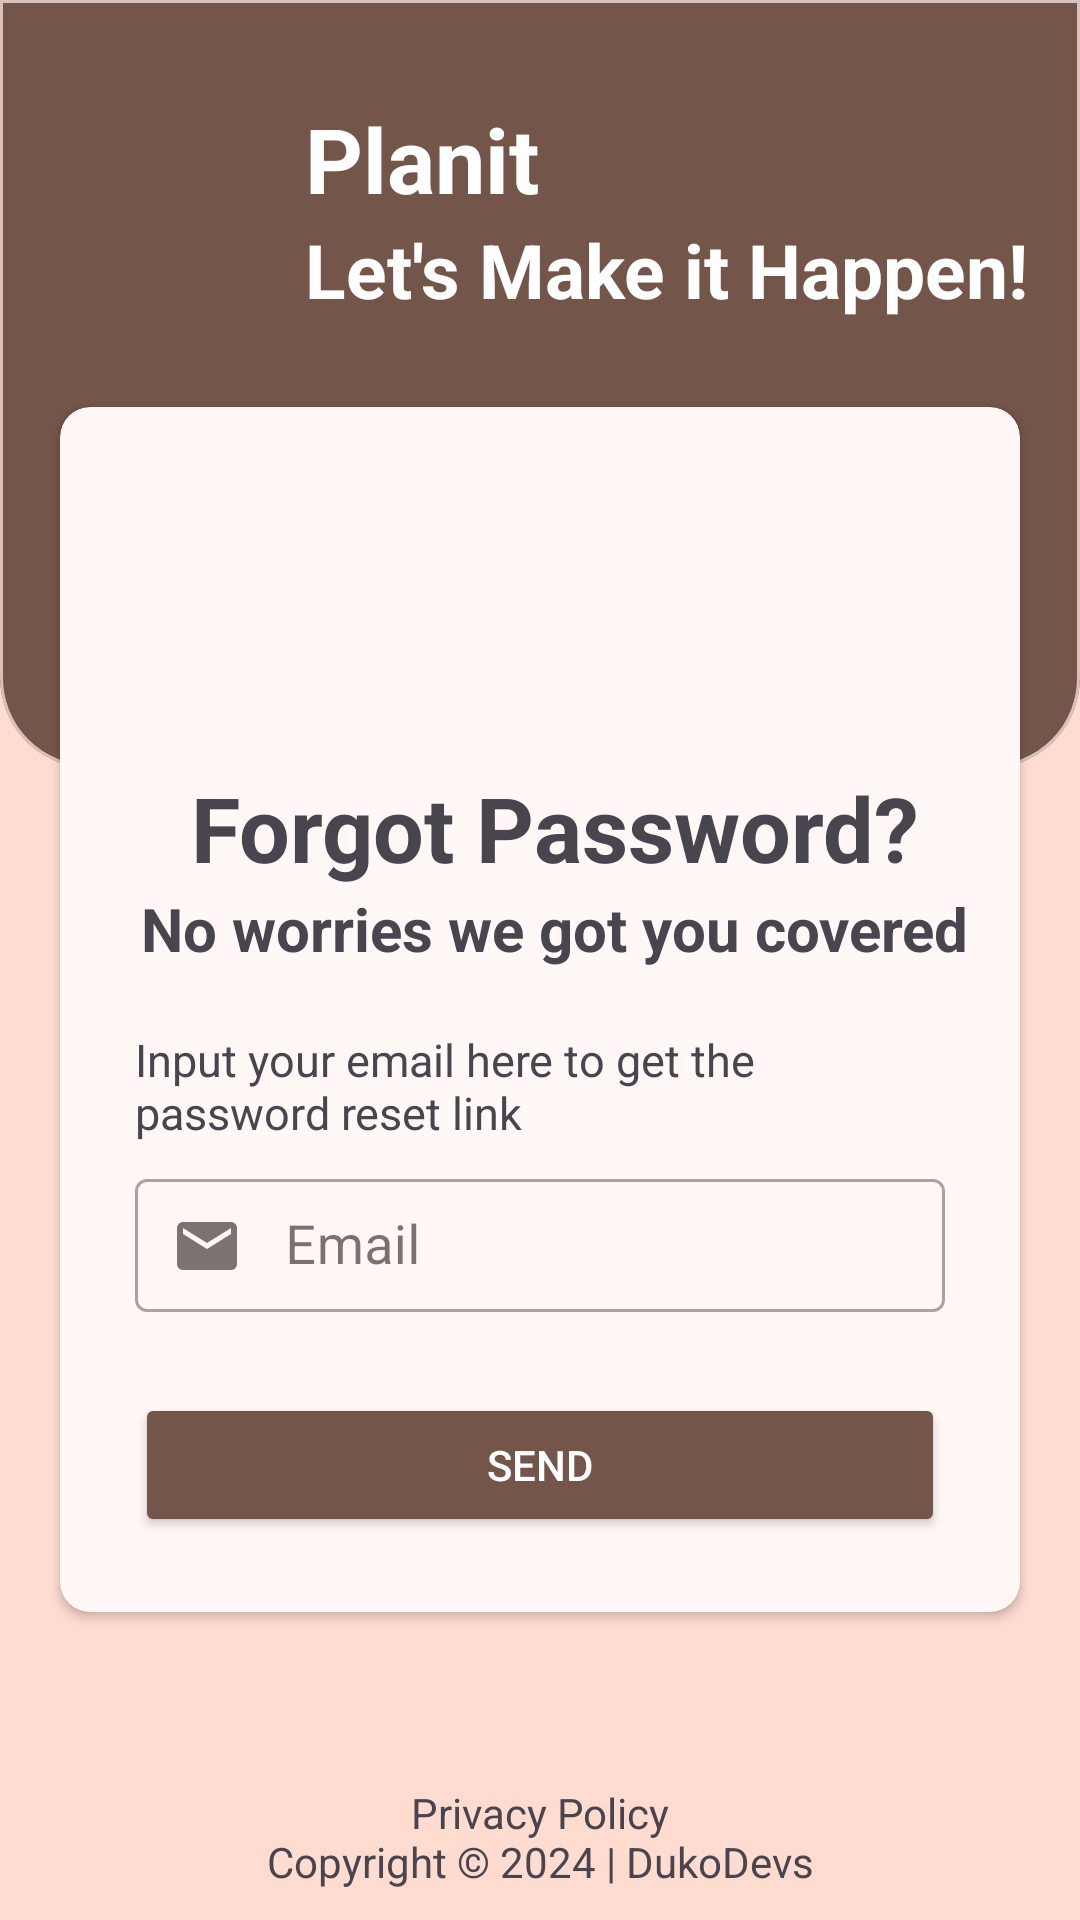

The Android layout XML behind this screen, and the referenced resources:
<!-- AndroidManifest.xml: application theme AppTheme -->
<!-- res/layout/fragment_forget_password.xml -->
<?xml version="1.0" encoding="utf-8"?>
<androidx.core.widget.NestedScrollView xmlns:android="http://schemas.android.com/apk/res/android"
    xmlns:app="http://schemas.android.com/apk/res-auto"
    xmlns:tools="http://schemas.android.com/tools"
    android:layout_width="match_parent"
    android:layout_height="match_parent"
    android:fillViewport="true"
    tools:context="com.example.eventmanagement.ui.fragments.forget_pass.ForgetPasswordFragment">

    <androidx.constraintlayout.widget.ConstraintLayout
        android:layout_width="match_parent"
        android:layout_height="wrap_content"
        android:background="@color/md_theme_secondaryFixed">

        <com.google.android.material.card.MaterialCardView
            android:id="@+id/cardView1"
            android:layout_width="0dp"
            android:layout_height="0dp"
            android:backgroundTint="@color/md_theme_secondaryFixedDim_mediumContrast"
            app:layout_constraintEnd_toEndOf="parent"
            app:layout_constraintHeight_percent="0.40"
            app:layout_constraintStart_toStartOf="parent"
            app:layout_constraintTop_toTopOf="parent"
            app:shapeAppearanceOverlay="@style/ShapeAppearanceOverlay.MaterialCardView.Cut" />

        <androidx.appcompat.widget.Toolbar
            android:id="@+id/toolbar"
            android:layout_width="match_parent"
            android:layout_height="wrap_content"
            app:layout_constraintEnd_toEndOf="parent"
            app:layout_constraintStart_toStartOf="parent"
            app:layout_constraintTop_toTopOf="parent"
            app:navigationIcon="@drawable/ic_back_white" />

        <LinearLayout
            android:id="@+id/linearLayout"
            android:layout_width="match_parent"
            android:layout_height="wrap_content"
            android:layout_marginTop="10dp"
            android:gravity="center_horizontal"
            android:orientation="horizontal"
            app:layout_constraintBottom_toTopOf="@id/cardView2"
            app:layout_constraintEnd_toEndOf="parent"
            app:layout_constraintStart_toStartOf="parent"
            app:layout_constraintTop_toTopOf="parent">

            <com.google.android.material.imageview.ShapeableImageView
                android:layout_width="80dp"
                android:layout_height="80dp"
                android:background="@drawable/splash_logo"
                app:layout_constraintEnd_toStartOf="@+id/linearLayout"
                app:layout_constraintStart_toStartOf="parent"
                app:layout_constraintTop_toTopOf="parent" />

            <LinearLayout
                android:layout_width="wrap_content"
                android:layout_height="wrap_content"
                android:layout_marginStart="5dp"
                android:orientation="vertical"
                app:layout_constraintEnd_toEndOf="parent"
                app:layout_constraintStart_toEndOf="@+id/appIcon"
                app:layout_constraintTop_toTopOf="parent">

                <TextView
                    android:layout_width="wrap_content"
                    android:layout_height="wrap_content"
                    android:text="@string/planit"
                    android:textColor="@android:color/white"
                    android:textSize="30sp"
                    android:textStyle="bold" />

                <TextView
                    android:layout_width="wrap_content"
                    android:layout_height="wrap_content"
                    android:text="@string/let_s_make_it_happen"
                    android:textColor="@android:color/white"
                    android:textSize="25sp"
                    android:textStyle="bold" />
            </LinearLayout>
        </LinearLayout>

        <androidx.cardview.widget.CardView
            android:id="@+id/cardView2"
            android:layout_width="0dp"
            android:layout_height="wrap_content"
            android:layout_margin="20dp"
            android:layout_marginTop="155dp"
            android:backgroundTint="@color/md_theme_background"
            app:cardCornerRadius="10dp"
            app:layout_constraintBottom_toBottomOf="parent"
            app:layout_constraintEnd_toEndOf="parent"
            app:layout_constraintStart_toStartOf="parent"
            app:layout_constraintTop_toTopOf="@id/linearLayout">

            <LinearLayout
                android:layout_width="match_parent"
                android:layout_height="wrap_content"
                android:gravity="center_horizontal"
                android:orientation="vertical">

                <com.google.android.material.imageview.ShapeableImageView
                    android:id="@+id/appIcon"
                    android:layout_width="80dp"
                    android:layout_height="80dp"
                    android:layout_margin="20dp"
                    android:background="@drawable/ic_forget_pass" />

                <LinearLayout
                    android:layout_width="wrap_content"
                    android:layout_height="wrap_content"
                    android:layout_marginStart="5dp"
                    android:orientation="vertical"
                    app:layout_constraintEnd_toEndOf="parent"
                    app:layout_constraintStart_toEndOf="@+id/appIcon"
                    app:layout_constraintTop_toTopOf="parent">

                    <TextView
                        android:layout_width="wrap_content"
                        android:layout_height="wrap_content"
                        android:text="@string/forgot_password_"
                        android:layout_gravity="center_horizontal"
                        android:textSize="30sp"
                        android:textStyle="bold" />

                    <TextView
                        android:layout_width="wrap_content"
                        android:layout_height="wrap_content"
                        android:layout_gravity="center_horizontal"
                        android:text="@string/no_worries_we_got_you_covered"
                        android:textSize="20sp"
                        android:textStyle="bold" />
                </LinearLayout>

                <TextView
                    android:id="@+id/tv1"
                    android:layout_width="wrap_content"
                    android:layout_height="wrap_content"
                    android:layout_marginStart="25dp"
                    android:layout_marginTop="20dp"
                    android:layout_marginEnd="25dp"
                    android:text="@string/input_your_email_here_to_get_the_password_reset_link"
                    android:textSize="15sp"
                    app:layout_constraintEnd_toEndOf="@+id/linearLayout"
                    app:layout_constraintStart_toStartOf="@+id/linearLayout"
                    app:layout_constraintTop_toBottomOf="@id/linearLayout" />


                <com.google.android.material.textfield.TextInputLayout
                    android:id="@+id/emailLayout"
                    style="@style/Widget.MaterialComponents.TextInputLayout.OutlinedBox"
                    android:layout_width="match_parent"
                    android:layout_height="wrap_content"
                    android:layout_marginStart="25dp"
                    android:layout_marginTop="5dp"
                    android:layout_marginEnd="25dp"
                    android:hint="@string/email"
                    app:layout_constraintEnd_toEndOf="@+id/tv1"
                    app:layout_constraintStart_toStartOf="@+id/tv1"
                    app:layout_constraintTop_toBottomOf="@id/tv1"
                    app:startIconDrawable="@drawable/ic_email">

                    <com.google.android.material.textfield.TextInputEditText
                        android:id="@+id/email"
                        android:layout_width="match_parent"
                        android:layout_height="wrap_content"
                        android:inputType="textEmailAddress"
                        android:padding="10dp"
                        android:paddingStart="50dp"
                        android:textSize="18sp"
                        tools:ignore="RtlSymmetry" />
                </com.google.android.material.textfield.TextInputLayout>

                <TextView
                    android:id="@+id/emailSentTv"
                    android:layout_width="wrap_content"
                    android:layout_height="wrap_content"
                    android:layout_margin="10dp"
                    android:text="@string/password_reset_email_sent"
                    android:textAlignment="center"
                    android:textSize="15sp"
                    android:textStyle="bold"
                    android:visibility="gone"
                    app:layout_constraintEnd_toEndOf="@id/emailLayout"
                    app:layout_constraintStart_toStartOf="@id/emailLayout"
                    app:layout_constraintTop_toBottomOf="@id/emailLayout" />

                <androidx.appcompat.widget.AppCompatButton
                    android:id="@+id/signupBtn"
                    android:layout_width="match_parent"
                    android:layout_height="wrap_content"
                    android:layout_margin="25dp"
                    android:layout_marginTop="10dp"
                    android:backgroundTint="@color/md_theme_secondaryFixedDim_mediumContrast"
                    android:elevation="10dp"
                    android:text="@string/send"
                    android:textColor="@android:color/white"
                    app:layout_constraintEnd_toEndOf="@id/emailSentTv"
                    app:layout_constraintStart_toStartOf="@id/emailSentTv"
                    app:layout_constraintTop_toBottomOf="@id/emailSentTv" />
            </LinearLayout>


        </androidx.cardview.widget.CardView>


        <TextView
            android:layout_width="match_parent"
            android:layout_height="wrap_content"
            android:layout_marginBottom="10dp"
            android:text="@string/privacy_policy_ncopyright_2024_dukodevs"
            android:textAlignment="center"
            app:layout_constraintBottom_toBottomOf="parent"
            app:layout_constraintEnd_toEndOf="parent"
            app:layout_constraintStart_toStartOf="parent" />
    </androidx.constraintlayout.widget.ConstraintLayout>

</androidx.core.widget.NestedScrollView>
<!-- resources referenced by this layout -->
<resources>
  <color name="md_theme_background">#FFF8F6</color>
  <color name="md_theme_secondaryFixed">#FFDBD0</color>
  <color name="md_theme_secondaryFixedDim_mediumContrast">#74554A</color>
  <string name="email">Email</string>
  <string name="forgot_password_">Forgot Password?</string>
  <string name="input_your_email_here_to_get_the_password_reset_link">Input your email here to get the password reset link</string>
  <string name="let_s_make_it_happen">Let\'s Make it Happen!</string>
  <string name="no_worries_we_got_you_covered">No worries we got you covered</string>
  <string name="password_reset_email_sent">Password reset email sent!</string>
  <string name="planit">Planit</string>
  <string name="privacy_policy_ncopyright_2024_dukodevs">Privacy Policy\nCopyright © 2024 | DukoDevs</string>
  <string name="send">Send</string>
  <style name="ShapeAppearanceOverlay.MaterialCardView.Cut" parent="">
          <item name="cornerFamily">rounded</item>
          <item name="cornerSizeTopRight">0dp</item>
          <item name="cornerSizeTopLeft">0dp</item>
          <item name="cornerSizeBottomRight">30dp</item>
          <item name="cornerSizeBottomLeft">30dp</item>
      </style>
  <color name="md_theme_primary">#8F4C35</color>
  <color name="md_theme_onPrimary">#FFFFFF</color>
  <color name="md_theme_primaryContainer">#FFDBD0</color>
  <color name="md_theme_onPrimaryContainer">#390C00</color>
  <color name="md_theme_secondary">#77574D</color>
  <color name="md_theme_onSecondary">#FFFFFF</color>
  <color name="md_theme_secondaryContainer">#FFDBD0</color>
  <color name="md_theme_onSecondaryContainer">#2C160E</color>
  <color name="md_theme_tertiary">#6A5E2F</color>
  <color name="md_theme_onTertiary">#FFFFFF</color>
  <color name="md_theme_tertiaryContainer">#F3E2A7</color>
  <color name="md_theme_onTertiaryContainer">#221B00</color>
  <color name="md_theme_error">#BA1A1A</color>
  <color name="md_theme_onError">#FFFFFF</color>
  <color name="md_theme_errorContainer">#FFDAD6</color>
  <color name="md_theme_onErrorContainer">#410002</color>
  <color name="md_theme_onBackground">#231917</color>
  <color name="md_theme_surface">#FFF8F6</color>
  <color name="md_theme_onSurface">#231917</color>
  <color name="md_theme_surfaceVariant">#F5DED7</color>
  <color name="md_theme_onSurfaceVariant">#53433F</color>
  <color name="md_theme_outline">#85736E</color>
  <color name="md_theme_outlineVariant">#D8C2BB</color>
  <color name="md_theme_inverseSurface">#392E2B</color>
  <color name="md_theme_inverseOnSurface">#FFEDE8</color>
  <color name="md_theme_inversePrimary">#FFB59D</color>
  <color name="md_theme_primaryFixed">#FFDBD0</color>
  <color name="md_theme_onPrimaryFixed">#390C00</color>
  <color name="md_theme_primaryFixedDim">#FFB59D</color>
  <color name="md_theme_onPrimaryFixedVariant">#723520</color>
  <color name="md_theme_onSecondaryFixed">#2C160E</color>
  <color name="md_theme_secondaryFixedDim">#E7BDB0</color>
  <color name="md_theme_onSecondaryFixedVariant">#5D4036</color>
  <color name="md_theme_tertiaryFixed">#F3E2A7</color>
  <color name="md_theme_onTertiaryFixed">#221B00</color>
  <color name="md_theme_tertiaryFixedDim">#D6C68D</color>
  <color name="md_theme_onTertiaryFixedVariant">#51461A</color>
  <color name="md_theme_surfaceDim">#E8D6D1</color>
  <color name="md_theme_surfaceBright">#FFF8F6</color>
  <color name="md_theme_surfaceContainerLowest">#FFFFFF</color>
  <color name="md_theme_surfaceContainerLow">#FFF1ED</color>
  <color name="md_theme_surfaceContainer">#FCEAE5</color>
  <color name="md_theme_surfaceContainerHigh">#F7E4DF</color>
  <color name="md_theme_surfaceContainerHighest">#F1DFDA</color>
</resources>
